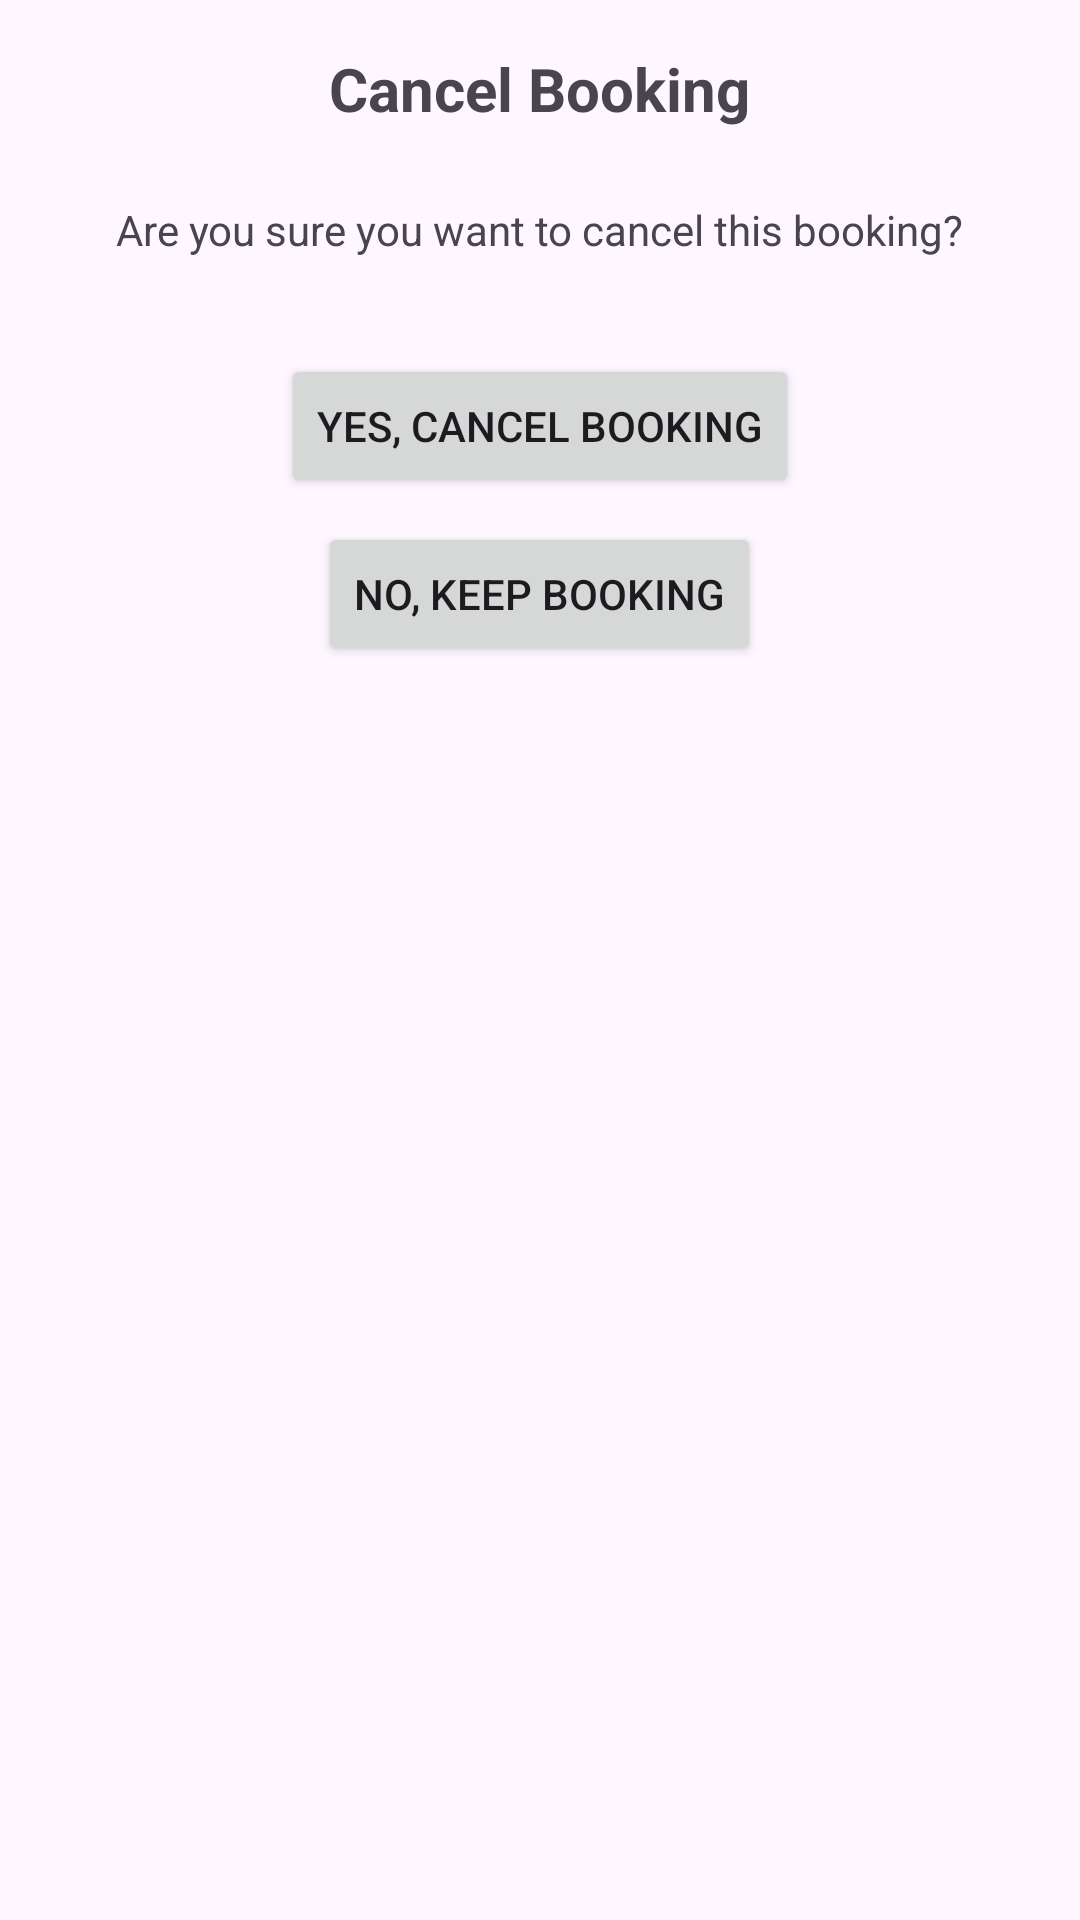

This screen was rendered from an Android layout file. Write that file and the resources it references.
<!-- AndroidManifest.xml: application theme Theme.RestaurantBookingApp -->
<!-- res/layout/cancelbookingdialog.xml -->
<RelativeLayout xmlns:android="http://schemas.android.com/apk/res/android"
    android:layout_width="wrap_content"
    android:layout_height="wrap_content"
    android:padding="16dp">

    <TextView
        android:id="@+id/dialogTitle"
        android:layout_width="wrap_content"
        android:layout_height="wrap_content"
        android:text="Cancel Booking"
        android:textSize="20sp"
        android:textStyle="bold"
        android:layout_centerHorizontal="true"
        android:layout_marginBottom="16dp"/>

    <TextView
        android:id="@+id/dialogMessage"
        android:layout_width="wrap_content"
        android:layout_height="wrap_content"
        android:text="Are you sure you want to cancel this booking?"
        android:layout_below="@id/dialogTitle"
        android:layout_centerHorizontal="true"
        android:layout_marginTop="8dp"
        android:layout_marginBottom="16dp"/>

    <Button
        android:id="@+id/btnConfirmCancel"
        android:layout_width="wrap_content"
        android:layout_height="wrap_content"
        android:text="Yes, Cancel Booking"
        android:layout_below="@id/dialogMessage"
        android:layout_centerHorizontal="true"
        android:layout_marginTop="16dp"/>

    <Button
        android:id="@+id/btnCancel"
        android:layout_width="wrap_content"
        android:layout_height="wrap_content"
        android:text="No, Keep Booking"
        android:layout_below="@id/btnConfirmCancel"
        android:layout_centerHorizontal="true"
        android:layout_marginTop="8dp"/>

</RelativeLayout>
<!-- resources referenced by this layout -->
<resources>
  <style name="Theme.RestaurantBookingApp" parent="Base.Theme.RestaurantBookingApp" />
  <style name="Base.Theme.RestaurantBookingApp" parent="Theme.Material3.DayNight.NoActionBar">
          
          
      </style>
</resources>
